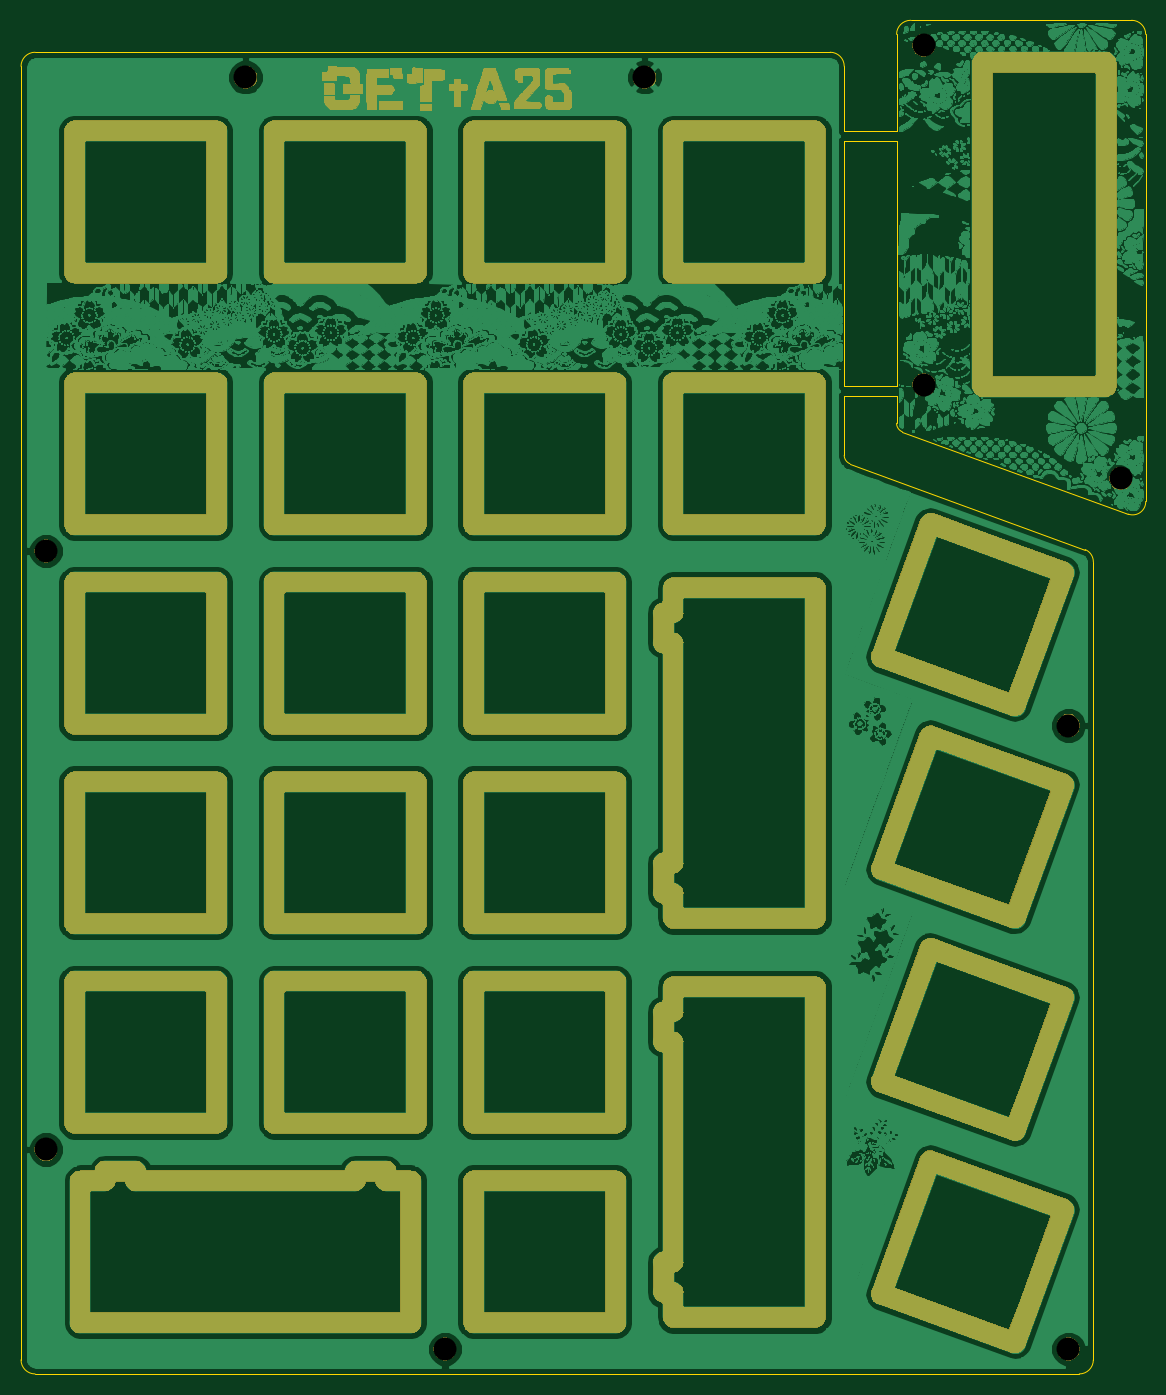
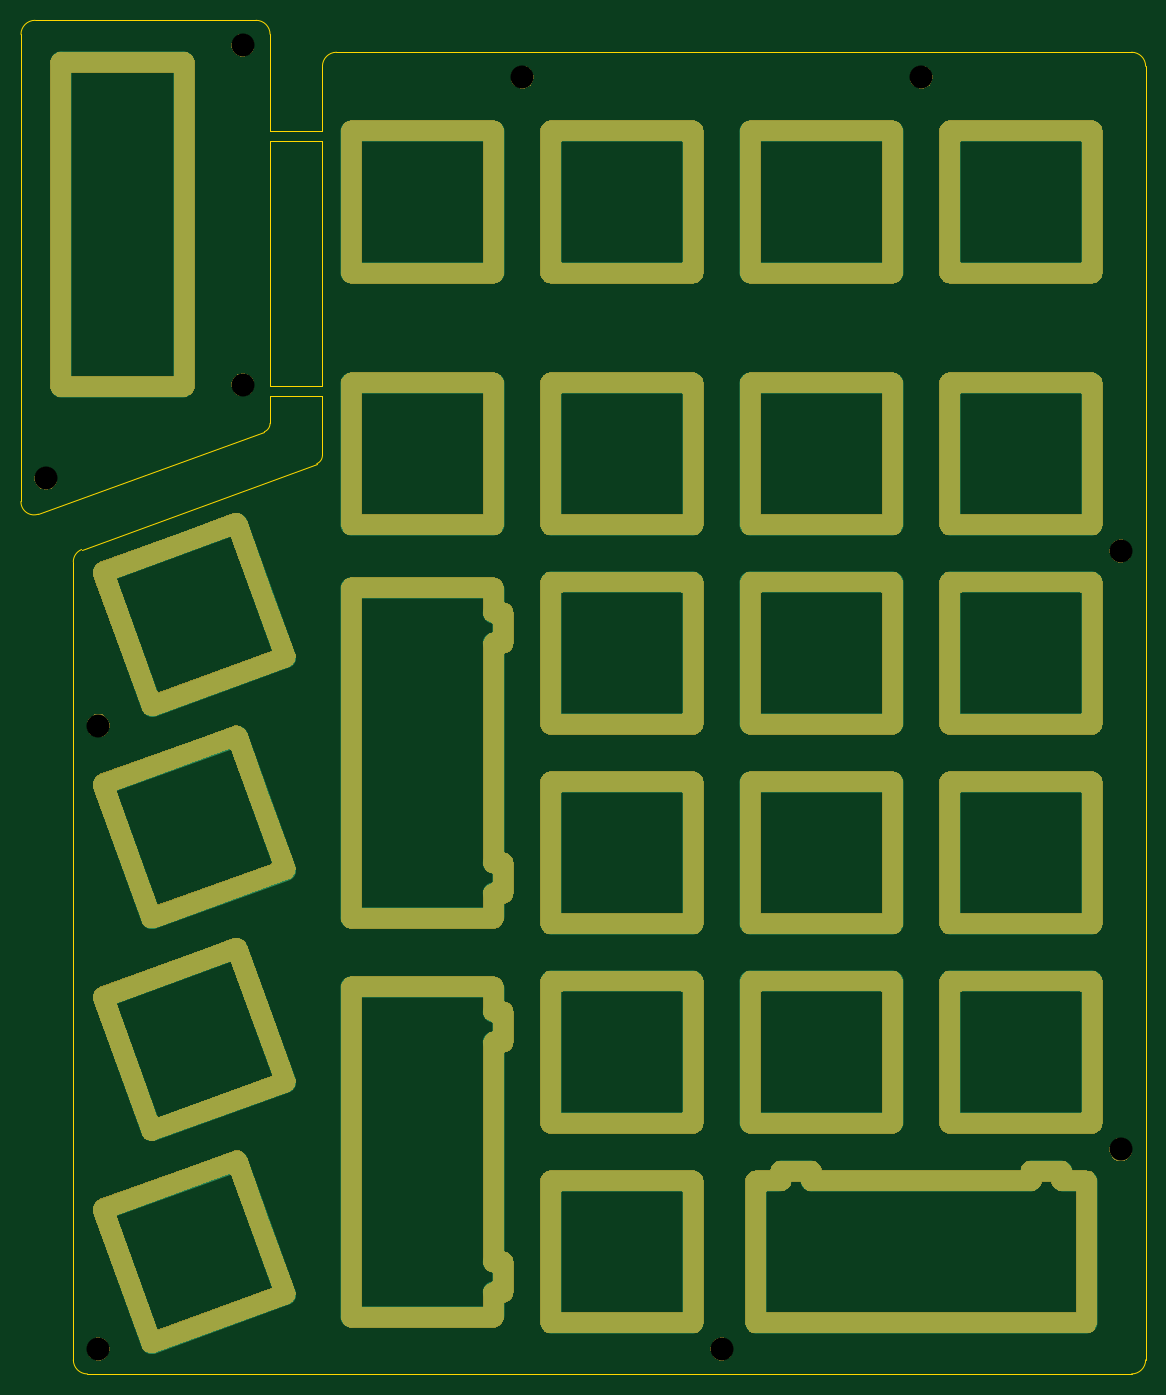
Circuit board: 9 layer files. Board 107.4 x 129.3 mm.
- bottom_copper: Getta25-B_Cu.gbl (4789 bytes)
- bottom_mask: Getta25-B_Mask.gbs (89532 bytes)
- bottom_silk: Getta25-B_SilkS.gbo (490 bytes)
- outline: Getta25-Edge_Cuts.gm1 (2126 bytes)
- top_copper: Getta25-F_Cu.gtl (2387720 bytes)
- top_mask: Getta25-F_Mask.gts (163554 bytes)
- top_silk: Getta25-F_SilkS.gto (490 bytes)
- drill: Getta25-NPTH.drl (448 bytes)
- drill: Getta25-PTH.drl (6244 bytes)

=== bottom_copper: Getta25-B_Cu.gbl ===
G04 #@! TF.GenerationSoftware,KiCad,Pcbnew,(5.1.5)-3*
G04 #@! TF.CreationDate,2021-03-06T02:04:31+09:00*
G04 #@! TF.ProjectId,Getta25,47657474-6132-4352-9e6b-696361645f70,rev?*
G04 #@! TF.SameCoordinates,Original*
G04 #@! TF.FileFunction,Copper,L2,Bot*
G04 #@! TF.FilePolarity,Positive*
%FSLAX46Y46*%
G04 Gerber Fmt 4.6, Leading zero omitted, Abs format (unit mm)*
G04 Created by KiCad (PCBNEW (5.1.5)-3) date 2021-03-06 02:04:31*
%MOMM*%
%LPD*%
G04 APERTURE LIST*
%ADD10O,2.000000X15.500000*%
%ADD11O,15.500000X2.000000*%
%ADD12C,2.000000*%
%ADD13O,33.500000X2.000000*%
%ADD14O,22.900000X2.000000*%
%ADD15O,4.000000X2.000000*%
%ADD16O,4.700000X2.000000*%
%ADD17O,2.000000X2.900000*%
%ADD18O,2.000000X4.000000*%
%ADD19O,2.000000X4.700000*%
%ADD20O,2.900000X2.000000*%
%ADD21O,2.000000X22.900000*%
%ADD22O,2.000000X33.500000*%
%ADD23O,13.650000X2.000000*%
%ADD24O,2.000000X32.900000*%
G04 APERTURE END LIST*
D10*
X80150000Y-67600000D03*
X66550000Y-67600000D03*
D11*
X73350000Y-74400000D03*
X73350000Y-60800000D03*
D10*
X99200000Y-24500000D03*
X85600000Y-24500000D03*
D11*
X92400000Y-31300000D03*
X92400000Y-17700000D03*
D12*
X105501454Y-128767188D02*
X110118726Y-116081338D01*
X118281274Y-133418662D02*
X122898546Y-120732812D01*
X122868662Y-120668726D02*
X110182812Y-116051454D01*
X118217188Y-133448546D02*
X105531338Y-128831274D01*
D10*
X42050000Y-105700000D03*
X28450000Y-105700000D03*
D11*
X35250000Y-112500000D03*
X35250000Y-98900000D03*
D10*
X61100000Y-105700000D03*
X47500000Y-105700000D03*
D11*
X54300000Y-112500000D03*
X54300000Y-98900000D03*
D10*
X80150000Y-105700000D03*
X66550000Y-105700000D03*
D11*
X73350000Y-112500000D03*
X73350000Y-98900000D03*
D12*
X105501454Y-108487188D02*
X110118726Y-95801338D01*
X118281274Y-113138662D02*
X122898546Y-100452812D01*
X122868662Y-100388726D02*
X110182812Y-95771454D01*
X118217188Y-113168546D02*
X105531338Y-108551274D01*
D10*
X61100000Y-86650000D03*
X47500000Y-86650000D03*
D11*
X54300000Y-93450000D03*
X54300000Y-79850000D03*
D10*
X80150000Y-86650000D03*
X66550000Y-86650000D03*
D11*
X73350000Y-93450000D03*
X73350000Y-79850000D03*
D12*
X105501454Y-88197188D02*
X110118726Y-75511338D01*
X118281274Y-92848662D02*
X122898546Y-80162812D01*
X122868662Y-80098726D02*
X110182812Y-75481454D01*
X118217188Y-92878546D02*
X105531338Y-88261274D01*
D10*
X42050000Y-67600000D03*
X28450000Y-67600000D03*
D11*
X35250000Y-74400000D03*
X35250000Y-60800000D03*
D12*
X105501454Y-67917188D02*
X110118726Y-55231338D01*
X118281274Y-72568662D02*
X122898546Y-59882812D01*
X122868662Y-59818726D02*
X110182812Y-55201454D01*
X118217188Y-72598546D02*
X105531338Y-67981274D01*
D10*
X42050000Y-48550000D03*
X28450000Y-48550000D03*
D11*
X35250000Y-55350000D03*
X35250000Y-41750000D03*
D10*
X61100000Y-48550000D03*
X47500000Y-48550000D03*
D11*
X54300000Y-55350000D03*
X54300000Y-41750000D03*
D10*
X80150000Y-48550000D03*
X66550000Y-48550000D03*
D11*
X73350000Y-55350000D03*
X73350000Y-41750000D03*
D10*
X99200000Y-48550000D03*
X85600000Y-48550000D03*
D11*
X92400000Y-55350000D03*
X92400000Y-41750000D03*
D10*
X42050000Y-24500000D03*
X28450000Y-24500000D03*
D11*
X35250000Y-31300000D03*
X35250000Y-17700000D03*
D10*
X61100000Y-24500000D03*
X47500000Y-24500000D03*
D11*
X54300000Y-31300000D03*
X54300000Y-17700000D03*
D10*
X80150000Y-24500000D03*
X66550000Y-24500000D03*
D11*
X73350000Y-31300000D03*
X73350000Y-17700000D03*
D10*
X42050000Y-86650000D03*
X28450000Y-86650000D03*
D11*
X35250000Y-93450000D03*
X35250000Y-79850000D03*
D10*
X61100000Y-67600000D03*
X47500000Y-67600000D03*
D11*
X54300000Y-74400000D03*
X54300000Y-60800000D03*
D10*
X80150000Y-124750000D03*
X66550000Y-124750000D03*
D11*
X73350000Y-131550000D03*
X73350000Y-117950000D03*
D13*
X44775000Y-131550000D03*
D14*
X44775000Y-117950000D03*
D15*
X59375000Y-117950000D03*
D10*
X28975000Y-124750000D03*
X60575000Y-124750000D03*
D16*
X56725000Y-117050000D03*
D17*
X58175000Y-117500000D03*
X55275000Y-117500000D03*
X31375000Y-117500000D03*
X34275000Y-117500000D03*
D16*
X32825000Y-117050000D03*
D15*
X30175000Y-117950000D03*
D18*
X85600000Y-129825000D03*
D19*
X84700000Y-127175000D03*
D20*
X85150000Y-125725000D03*
X85150000Y-128625000D03*
X85150000Y-104725000D03*
X85150000Y-101825000D03*
D19*
X84700000Y-103275000D03*
D11*
X92400000Y-99425000D03*
X92400000Y-131025000D03*
D18*
X85600000Y-100625000D03*
D21*
X85600000Y-115225000D03*
D22*
X99200000Y-115225000D03*
X99200000Y-77125000D03*
D21*
X85600000Y-77125000D03*
D18*
X85600000Y-62525000D03*
D11*
X92400000Y-92925000D03*
X92400000Y-61325000D03*
D19*
X84700000Y-65175000D03*
D20*
X85150000Y-63725000D03*
X85150000Y-66625000D03*
X85150000Y-90525000D03*
X85150000Y-87625000D03*
D19*
X84700000Y-89075000D03*
D18*
X85600000Y-91725000D03*
D23*
X121050000Y-42150000D03*
D24*
X126950000Y-26650000D03*
D23*
X121050000Y-11150000D03*
D24*
X115150000Y-26650000D03*
M02*

=== bottom_mask: Getta25-B_Mask.gbs (89532 bytes, source omitted) ===
=== bottom_silk: Getta25-B_SilkS.gbo ===
G04 #@! TF.GenerationSoftware,KiCad,Pcbnew,(5.1.5)-3*
G04 #@! TF.CreationDate,2021-03-06T02:04:31+09:00*
G04 #@! TF.ProjectId,Getta25,47657474-6132-4352-9e6b-696361645f70,rev?*
G04 #@! TF.SameCoordinates,Original*
G04 #@! TF.FileFunction,Legend,Bot*
G04 #@! TF.FilePolarity,Positive*
%FSLAX46Y46*%
G04 Gerber Fmt 4.6, Leading zero omitted, Abs format (unit mm)*
G04 Created by KiCad (PCBNEW (5.1.5)-3) date 2021-03-06 02:04:31*
%MOMM*%
%LPD*%
G04 APERTURE LIST*
G04 APERTURE END LIST*
M02*

=== outline: Getta25-Edge_Cuts.gm1 ===
G04 #@! TF.GenerationSoftware,KiCad,Pcbnew,(5.1.5)-3*
G04 #@! TF.CreationDate,2021-03-06T02:04:31+09:00*
G04 #@! TF.ProjectId,Getta25,47657474-6132-4352-9e6b-696361645f70,rev?*
G04 #@! TF.SameCoordinates,Original*
G04 #@! TF.FileFunction,Profile,NP*
%FSLAX46Y46*%
G04 Gerber Fmt 4.6, Leading zero omitted, Abs format (unit mm)*
G04 Created by KiCad (PCBNEW (5.1.5)-3) date 2021-03-06 02:04:31*
%MOMM*%
%LPD*%
G04 APERTURE LIST*
%ADD10C,0.100000*%
G04 APERTURE END LIST*
D10*
X101950000Y-43050000D02*
X101950000Y-48690000D01*
X101950000Y-18700000D02*
X101950000Y-42050000D01*
X106950000Y-43050000D02*
X106950000Y-45640000D01*
X106950000Y-18700000D02*
X106950000Y-42050000D01*
X106950000Y-43050000D02*
X101950000Y-43050000D01*
X101950000Y-42050000D02*
X106950000Y-42050000D01*
X106950000Y-18700000D02*
X101950000Y-18700000D01*
X101950000Y-17700000D02*
X106950000Y-17700000D01*
X124954000Y-57700000D02*
X102490000Y-49500000D01*
X102489950Y-49500123D02*
G75*
G02X101950000Y-48690000I330050J804980D01*
G01*
X101950000Y-17700000D02*
X101950000Y-11552500D01*
X107489950Y-46450123D02*
G75*
G02X106950000Y-45640000I330050J804980D01*
G01*
X130740000Y-53110407D02*
G75*
G02X129081151Y-54320000I-1248849J-29593D01*
G01*
X106950000Y-8502500D02*
G75*
G02X108290000Y-7162500I1340000J0D01*
G01*
X129397500Y-7162500D02*
G75*
G02X130737500Y-8502500I0J-1340000D01*
G01*
X130737500Y-8502500D02*
X130737500Y-53110407D01*
X108290000Y-7162500D02*
X129397500Y-7162500D01*
X124954348Y-57700001D02*
G75*
G02X125740000Y-58886185I-479068J-1170578D01*
G01*
X106950000Y-17700000D02*
X106950000Y-8502500D01*
X129081151Y-54320000D02*
X107490000Y-46450000D01*
X23343750Y-11552500D02*
G75*
G02X24683750Y-10212500I1340000J0D01*
G01*
X24683750Y-136418750D02*
G75*
G02X23343750Y-135078750I0J1340000D01*
G01*
X125737500Y-135078750D02*
G75*
G02X124397500Y-136418750I-1340000J0D01*
G01*
X100610000Y-10212500D02*
G75*
G02X101950000Y-11552500I0J-1340000D01*
G01*
X100610000Y-10212500D02*
X24683750Y-10212500D01*
X125737500Y-135078750D02*
X125737500Y-58886185D01*
X24683750Y-136418750D02*
X124397500Y-136418750D01*
X23343750Y-11552500D02*
X23343750Y-135078750D01*
M02*

=== top_copper: Getta25-F_Cu.gtl (2387720 bytes, source omitted) ===
=== top_mask: Getta25-F_Mask.gts (163554 bytes, source omitted) ===
=== top_silk: Getta25-F_SilkS.gto ===
G04 #@! TF.GenerationSoftware,KiCad,Pcbnew,(5.1.5)-3*
G04 #@! TF.CreationDate,2021-03-06T02:04:31+09:00*
G04 #@! TF.ProjectId,Getta25,47657474-6132-4352-9e6b-696361645f70,rev?*
G04 #@! TF.SameCoordinates,Original*
G04 #@! TF.FileFunction,Legend,Top*
G04 #@! TF.FilePolarity,Positive*
%FSLAX46Y46*%
G04 Gerber Fmt 4.6, Leading zero omitted, Abs format (unit mm)*
G04 Created by KiCad (PCBNEW (5.1.5)-3) date 2021-03-06 02:04:31*
%MOMM*%
%LPD*%
G04 APERTURE LIST*
G04 APERTURE END LIST*
M02*

=== drill: Getta25-NPTH.drl ===
M48
; DRILL file {KiCad (5.1.5)-3} date 2021/03/06 2:04:33
; FORMAT={-:-/ absolute / metric / decimal}
; #@! TF.CreationDate,2021-03-06T02:04:33+09:00
; #@! TF.GenerationSoftware,Kicad,Pcbnew,(5.1.5)-3
; #@! TF.FileFunction,NonPlated,1,2,NPTH
FMAT,2
METRIC
T1C2.200
%
G90
G05
T1
X123.356Y-134.037
X63.825Y-134.037
X25.725Y-114.987
X109.55Y-9.544
X25.725Y-57.837
X44.775Y-12.594
X82.875Y-12.594
X128.356Y-50.9
X109.55Y-41.95
X123.356Y-74.506
T0
M30

=== drill: Getta25-PTH.drl (6244 bytes, source omitted) ===
